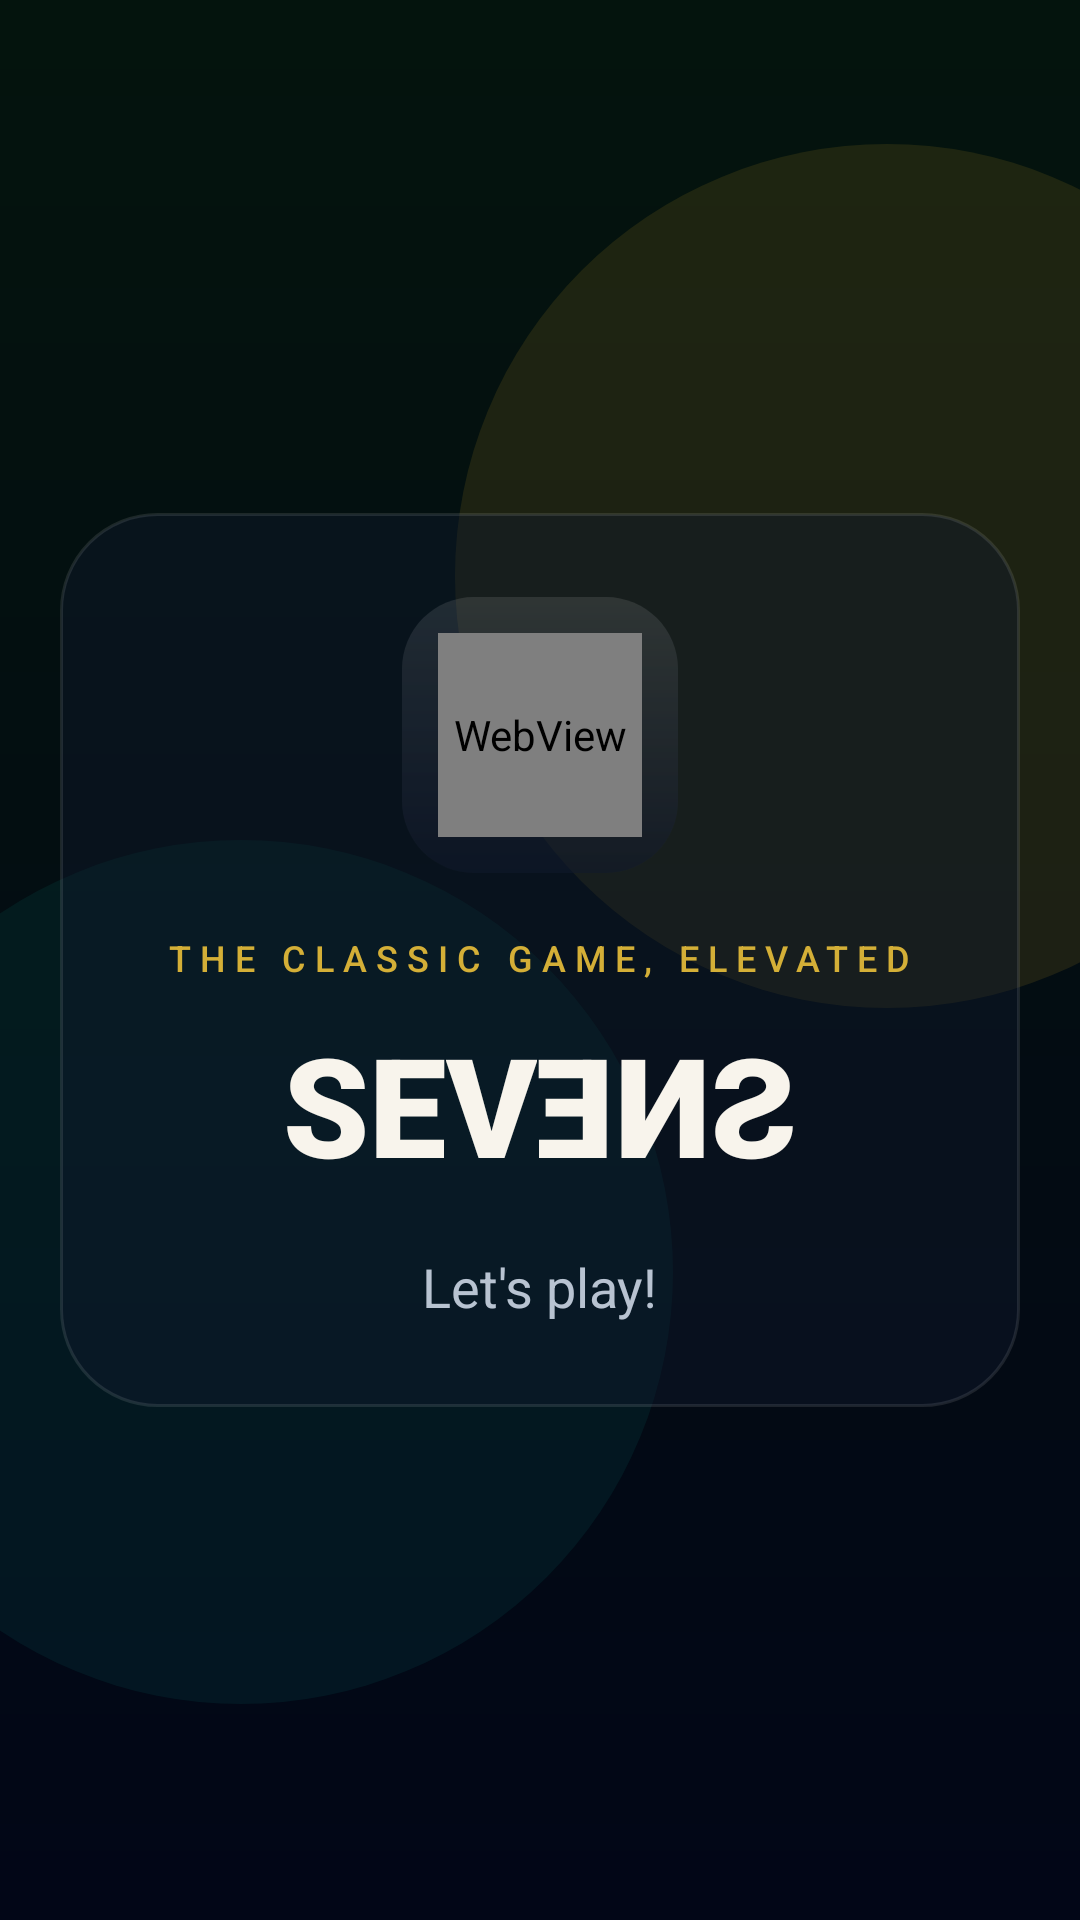

Android layout source for this screen:
<!-- AndroidManifest.xml: activity theme AppTheme.Splash -->
<!-- res/layout/activity_splash.xml -->
<?xml version="1.0" encoding="utf-8"?>
<FrameLayout xmlns:android="http://schemas.android.com/apk/res/android"
    android:layout_width="match_parent"
    android:layout_height="match_parent"
    android:background="@drawable/splash_screen_background">

    <View
        android:layout_width="288dp"
        android:layout_height="288dp"
        android:layout_gravity="bottom|start"
        android:layout_marginStart="-64dp"
        android:layout_marginBottom="72dp"
        android:background="@drawable/splash_glow_left"
        android:alpha="0.6" />

    <View
        android:layout_width="288dp"
        android:layout_height="288dp"
        android:layout_gravity="top|end"
        android:layout_marginTop="48dp"
        android:layout_marginEnd="-80dp"
        android:background="@drawable/splash_glow_right"
        android:alpha="0.7" />

    <LinearLayout
        android:layout_width="320dp"
        android:layout_height="wrap_content"
        android:layout_gravity="center"
        android:layout_marginStart="24dp"
        android:layout_marginTop="24dp"
        android:layout_marginEnd="24dp"
        android:layout_marginBottom="24dp"
        android:background="@drawable/splash_card_background"
        android:elevation="12dp"
        android:gravity="center_horizontal"
        android:orientation="vertical"
        android:padding="28dp">

        <FrameLayout
            android:layout_width="92dp"
            android:layout_height="92dp"
            android:layout_marginBottom="20dp"
            android:background="@drawable/splash_logo_background"
            android:padding="12dp">

            <WebView
                android:id="@+id/splashBrandMark"
                android:layout_width="match_parent"
                android:layout_height="match_parent"
                android:contentDescription="@string/app_name"
                android:overScrollMode="never"
                android:scrollbars="none" />
        </FrameLayout>

        <TextView
            android:layout_width="wrap_content"
            android:layout_height="wrap_content"
            android:layout_marginBottom="10dp"
            android:fontFamily="sans-serif-medium"
            android:letterSpacing="0.25"
            android:text="THE CLASSIC GAME, ELEVATED"
            android:textAllCaps="true"
            android:textColor="#D4AF37"
            android:textSize="12sp" />

        <LinearLayout
            android:layout_width="wrap_content"
            android:layout_height="wrap_content"
            android:gravity="center"
            android:orientation="horizontal">

            <TextView
                android:layout_width="wrap_content"
                android:layout_height="wrap_content"
                android:fontFamily="sans-serif-black"
                android:text="S"
                android:textColor="#F8F4EC"
                android:textSize="46sp" />

            <TextView
                android:layout_width="wrap_content"
                android:layout_height="wrap_content"
                android:fontFamily="sans-serif-black"
                android:text="E"
                android:textColor="#F8F4EC"
                android:textSize="46sp" />

            <TextView
                android:layout_width="wrap_content"
                android:layout_height="wrap_content"
                android:fontFamily="sans-serif-black"
                android:text="V"
                android:textColor="#F8F4EC"
                android:textSize="46sp" />

            <TextView
                android:layout_width="wrap_content"
                android:layout_height="wrap_content"
                android:fontFamily="sans-serif-black"
                android:scaleX="-1"
                android:text="E"
                android:textColor="#F8F4EC"
                android:textSize="46sp" />

            <TextView
                android:layout_width="wrap_content"
                android:layout_height="wrap_content"
                android:fontFamily="sans-serif-black"
                android:scaleX="-1"
                android:text="N"
                android:textColor="#F8F4EC"
                android:textSize="46sp" />

            <TextView
                android:layout_width="wrap_content"
                android:layout_height="wrap_content"
                android:fontFamily="sans-serif-black"
                android:scaleX="-1"
                android:text="S"
                android:textColor="#F8F4EC"
                android:textSize="46sp" />
        </LinearLayout>

        <TextView
            android:layout_width="wrap_content"
            android:layout_height="wrap_content"
            android:layout_marginTop="18dp"
            android:fontFamily="sans-serif"
            android:text="Let's play!"
            android:textColor="#B8C3D1"
            android:textSize="18sp" />
    </LinearLayout>

</FrameLayout>
<!-- resources referenced by this layout -->
<resources>
  <!-- drawable splash_card_background (drawable) -->
  <?xml version="1.0" encoding="utf-8"?>
  <shape xmlns:android="http://schemas.android.com/apk/res/android"
      android:shape="rectangle">
      <corners android:radius="32dp" />
      <solid android:color="#66111B2E" />
      <stroke
          android:width="1dp"
          android:color="#1AF8FAFC" />
  </shape>
  <!-- drawable splash_glow_left (drawable) -->
  <?xml version="1.0" encoding="utf-8"?>
  <shape xmlns:android="http://schemas.android.com/apk/res/android"
      android:shape="oval">
      <solid android:color="#2414B8A6" />
  </shape>
  <!-- drawable splash_glow_right (drawable) -->
  <?xml version="1.0" encoding="utf-8"?>
  <shape xmlns:android="http://schemas.android.com/apk/res/android"
      android:shape="oval">
      <solid android:color="#2ED1A728" />
  </shape>
  <!-- drawable splash_logo_background (drawable) -->
  <?xml version="1.0" encoding="utf-8"?>
  <shape xmlns:android="http://schemas.android.com/apk/res/android"
      android:shape="rectangle">
      <corners android:radius="24dp" />
      <gradient
          android:angle="270"
          android:endColor="#8C0F172A"
          android:startColor="#1AFFFFFF" />
  </shape>
  <!-- drawable splash_screen_background (drawable) -->
  <?xml version="1.0" encoding="utf-8"?>
  <layer-list xmlns:android="http://schemas.android.com/apk/res/android">
      <item>
          <shape android:shape="rectangle">
              <gradient
                  android:angle="270"
                  android:endColor="#020617"
                  android:startColor="#04140D" />
          </shape>
      </item>
  </layer-list>
  <string name="app_name">Sevens Royale</string>
  <style name="AppTheme.Splash" parent="Theme.AppCompat.NoActionBar">
          <item name="android:windowBackground">@drawable/splash_screen_background</item>
          <item name="android:statusBarColor">@android:color/transparent</item>
          <item name="android:navigationBarColor">@color/colorPrimaryDark</item>
          <item name="android:windowFullscreen">true</item>
      </style>
  <!-- not gathered from this repository: default colours our renderer supplied (Android Studio template values) -->
  <color name="colorPrimaryDark">#FF3700B3</color>
</resources>
